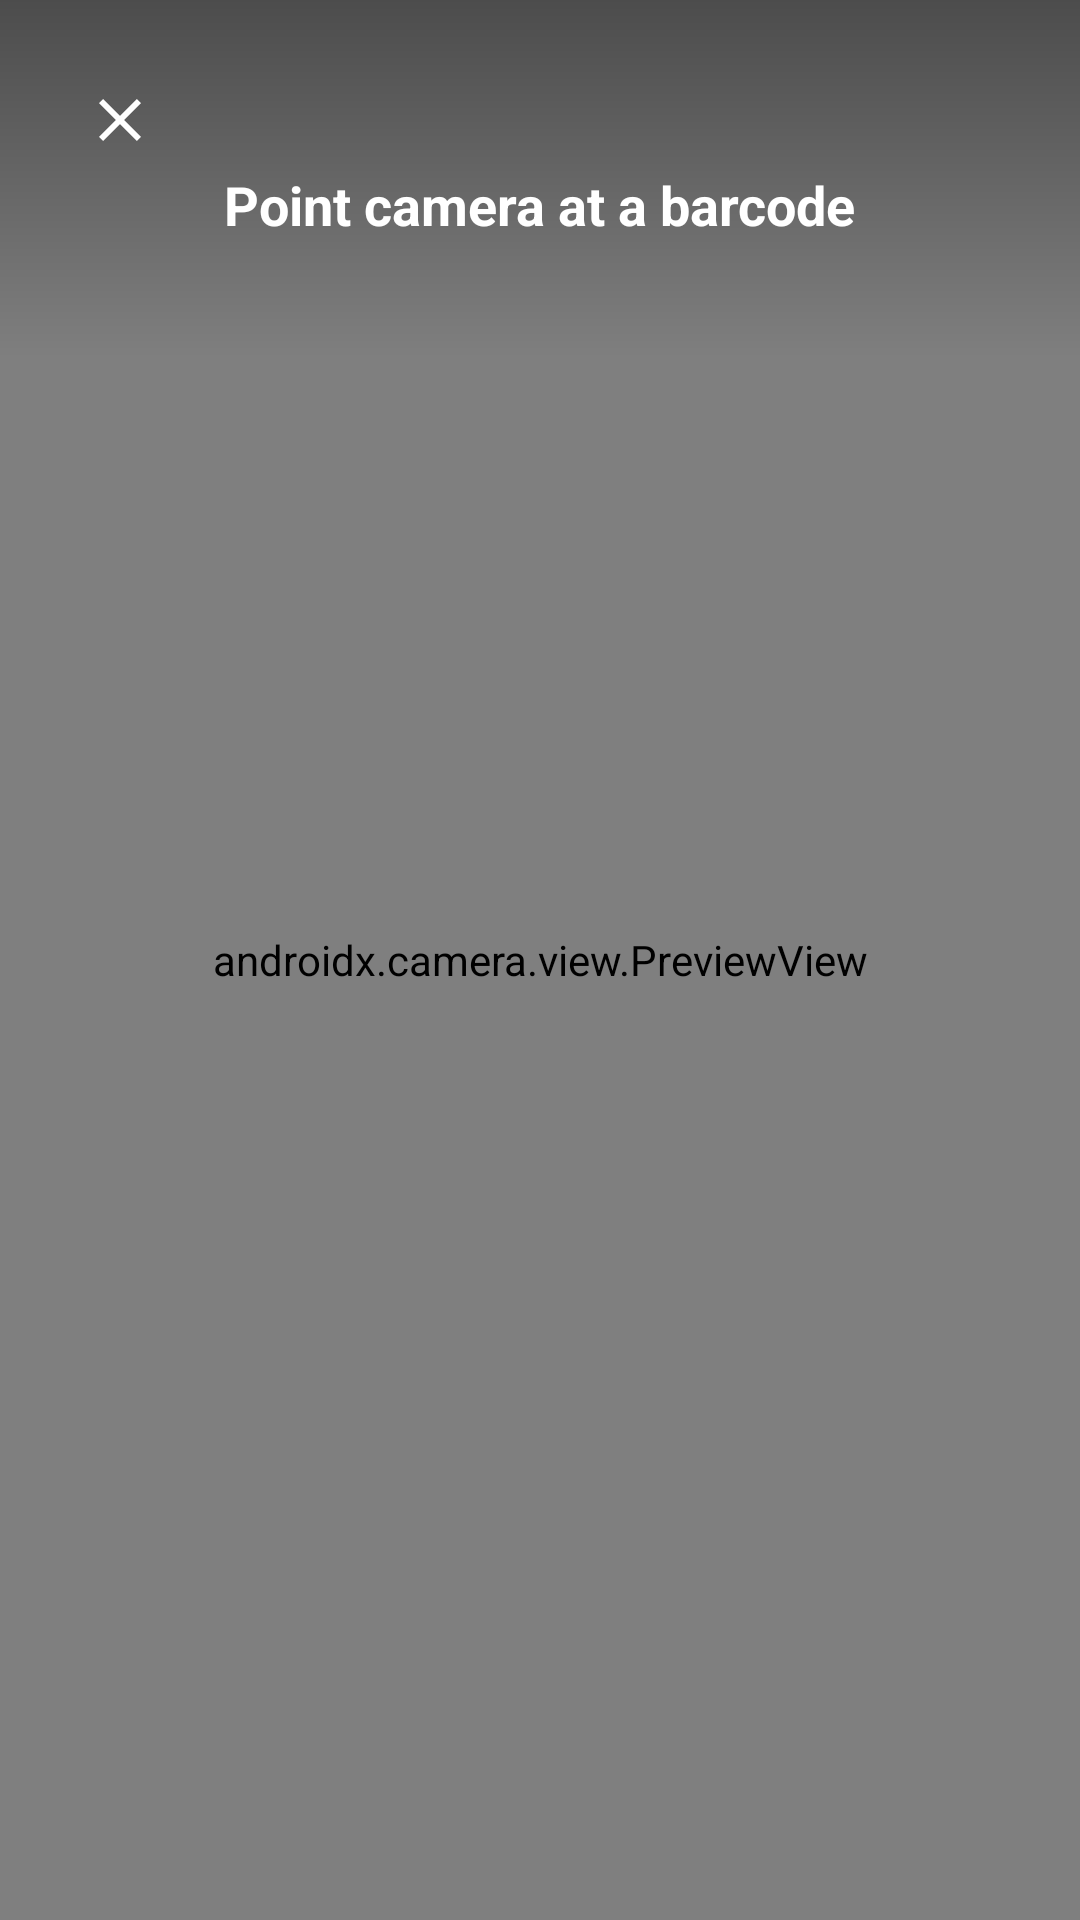

Here is an Android app screen rendered from its layout file. Give the layout XML and the strings, colors and styles it references.
<!-- AndroidManifest.xml: application theme Theme.FitSathi -->
<!-- res/layout/fragment_camera.xml -->
<?xml version="1.0" encoding="utf-8"?>
<FrameLayout xmlns:android="http://schemas.android.com/apk/res/android"
    xmlns:app="http://schemas.android.com/apk/res-auto"
    android:layout_width="match_parent"
    android:layout_height="match_parent"
    android:background="@android:color/black">

    <androidx.camera.view.PreviewView
        android:id="@+id/camera_preview"
        android:layout_width="match_parent"
        android:layout_height="match_parent" />

    <View
        android:layout_width="match_parent"
        android:layout_height="120dp"
        android:background="@drawable/scrim_top"
        android:layout_gravity="top"/>

    <TextView
        android:layout_width="wrap_content"
        android:layout_height="wrap_content"
        android:text="Point camera at a barcode"
        android:textColor="@android:color/white"
        android:textSize="18sp"
        android:textStyle="bold"
        android:layout_gravity="top|center_horizontal"
        android:layout_marginTop="56dp"/>

    <ImageButton
        android:id="@+id/close_button"
        android:layout_width="48dp"
        android:layout_height="48dp"
        android:src="@drawable/ic_close"
        app:tint="@android:color/white"
        android:background="?attr/selectableItemBackgroundBorderless"
        android:layout_gravity="top|start"
        android:layout_margin="16dp"
        android:contentDescription="Close scanner" />

</FrameLayout>
<!-- resources referenced by this layout -->
<resources>
  <!-- drawable ic_close (drawable) -->
  <vector xmlns:android="http://schemas.android.com/apk/res/android"
      android:width="24dp"
      android:height="24dp"
      android:viewportWidth="24.0"
      android:viewportHeight="24.0"
      android:tint="?attr/colorControlNormal">
      <path
          android:fillColor="@android:color/white"
          android:pathData="M19,6.41L17.59,5 12,10.59 6.41,5 5,6.41 10.59,12 5,17.59 6.41,19 12,13.41 17.59,19 19,17.59 13.41,12z"/>
  </vector>
  <!-- drawable scrim_top (drawable) -->
  <shape xmlns:android="http://schemas.android.com/apk/res/android">
      <gradient
          android:angle="270"
          android:startColor="#66000000"
          android:endColor="@android:color/transparent" />
  </shape>
  <style name="Theme.FitSathi" parent="Theme.Material3.DayNight.NoActionBar">
          <item name="colorPrimary">@color/brand_primary</item>
          <item name="colorOnPrimary">@color/on_primary</item>
          <item name="colorPrimaryContainer">@color/primary_container</item>
          <item name="colorOnPrimaryContainer">@color/on_primary_container</item>
  
          <item name="colorSecondary">@color/brand_secondary</item>
          <item name="colorOnSecondary">@color/on_secondary</item>
          <item name="colorSecondaryContainer">@color/secondary_container</item>
          <item name="colorOnSecondaryContainer">@color/on_secondary_container</item>
  
          <item name="colorSurface">@color/surface</item>
          <item name="colorSurfaceVariant">@color/surface_variant</item>
  
          <item name="android:colorBackground">@color/background</item>
          <item name="colorOnBackground">@color/on_background</item>
          <item name="colorOnSurface">@color/on_surface</item>
          <item name="colorOnSurfaceVariant">@color/text_secondary</item>
  
          <item name="colorOutline">@color/outline</item>
          <item name="colorError">@color/error</item>
          <item name="colorOnError">@color/on_error</item>
          <item name="android:statusBarColor">?attr/colorPrimary</item>
          <item name="android:windowBackground">@color/background</item>
      </style>
  <color name="brand_primary">#3B82F6</color>
  <color name="on_primary">#FFFFFF</color>
  <color name="primary_container">#DDEBFF</color>
  <color name="on_primary_container">#21005D</color>
  <color name="brand_secondary">#10B981</color>
  <color name="on_secondary">#FFFFFF</color>
  <color name="secondary_container">#D0F2E8</color>
  <color name="on_secondary_container">#1D192B</color>
  <color name="surface">#FFFFFF</color>
  <color name="surface_variant">#E9ECEF</color>
  <color name="background">#E9ECEF</color>
  <color name="on_background">#212529</color>
  <color name="on_surface">#212529</color>
  <color name="text_secondary">#6C757D</color>
  <color name="outline">#CED4DA</color>
  <color name="error">#D90429</color>
  <color name="on_error">#FFFFFF</color>
</resources>
